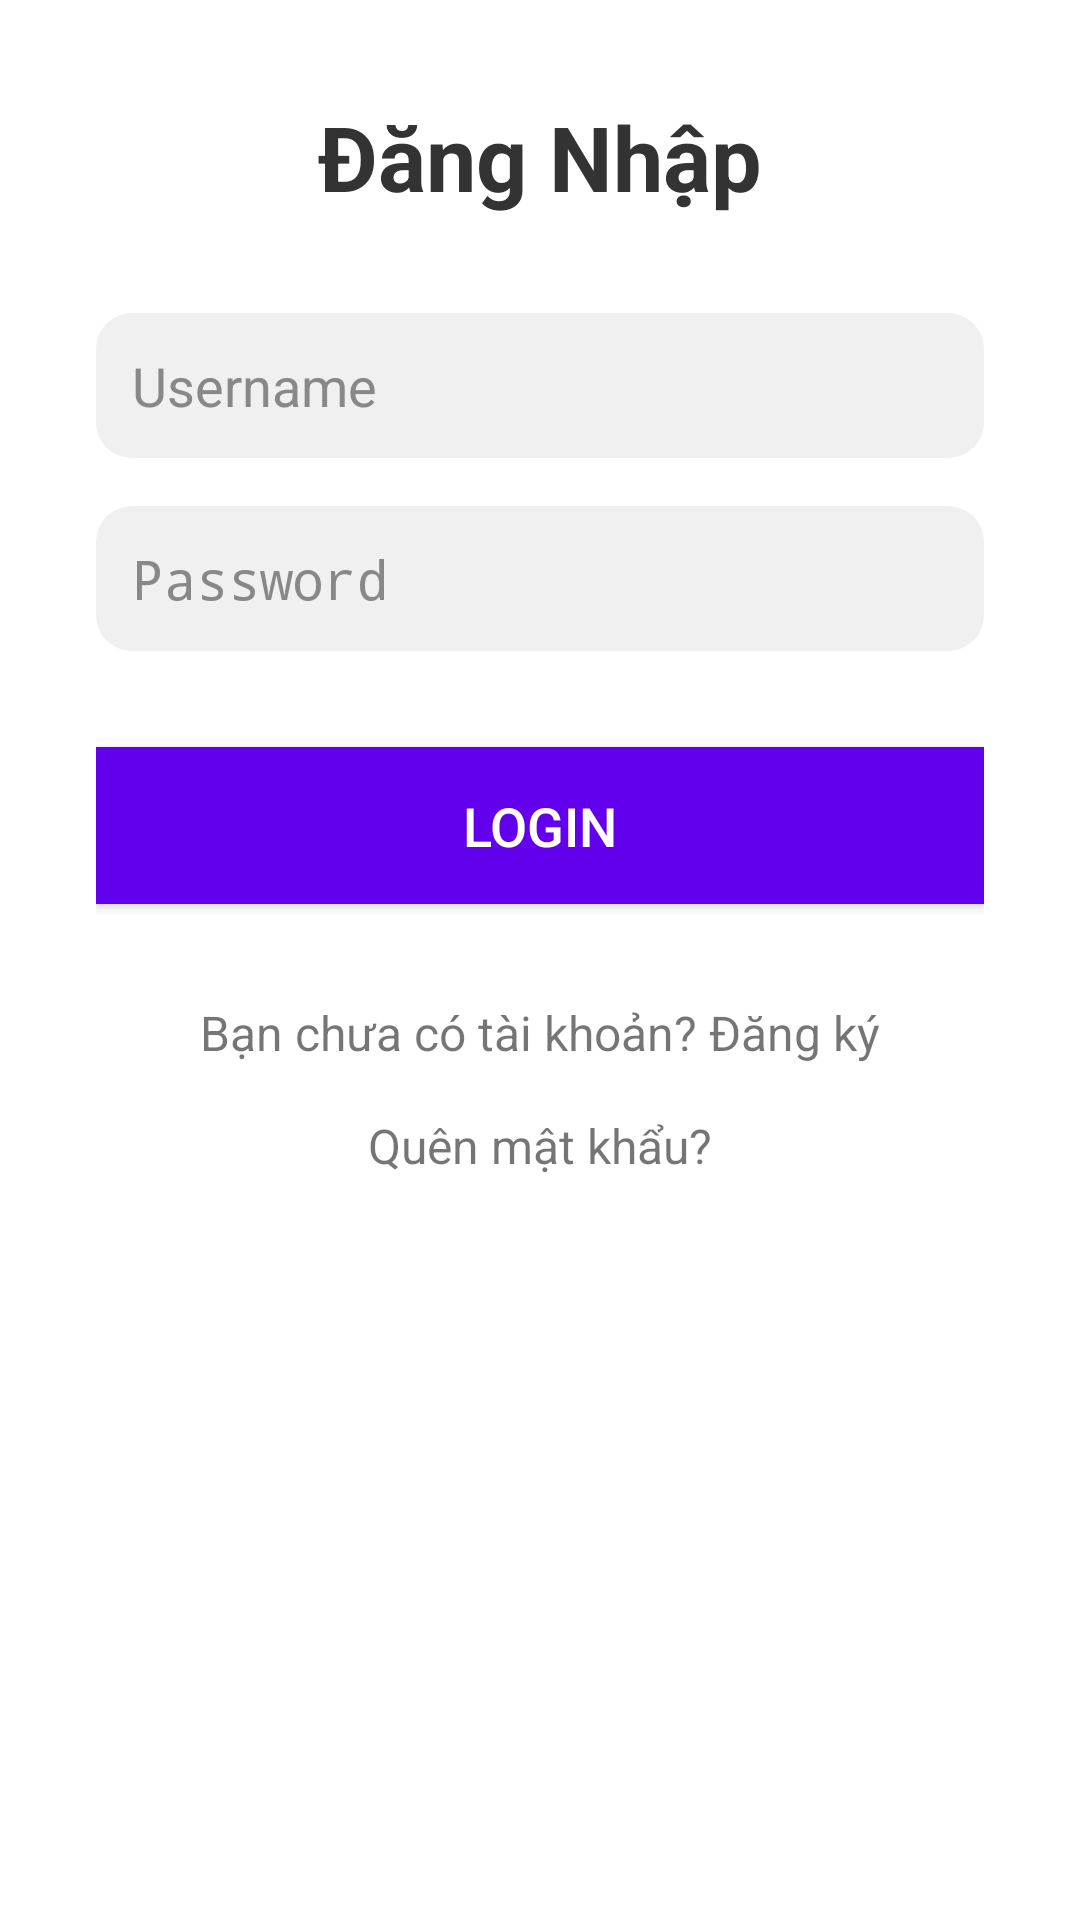

Produce the Android XML layout that renders to this screen, including the resource entries it uses.
<!-- AndroidManifest.xml: activity theme Theme.AppCompat.Light.NoActionBar -->
<!-- res/layout/activity_login.xml -->
<?xml version="1.0" encoding="utf-8"?>
<LinearLayout xmlns:android="http://schemas.android.com/apk/res/android"
    android:layout_width="match_parent"
    android:layout_height="match_parent"
    android:background="@color/white"
    android:orientation="vertical"
    android:padding="32dp">

    
    <TextView
        android:layout_width="wrap_content"
        android:layout_height="wrap_content"
        android:layout_gravity="center"
        android:layout_marginBottom="32dp"
        android:text="Đăng Nhập"
        android:textColor="#333"
        android:textSize="30sp"
        android:textStyle="bold" />

    
    <EditText
        android:id="@+id/editTextUsername"
        android:layout_width="match_parent"
        android:layout_height="wrap_content"
        android:layout_marginBottom="16dp"
        android:background="@drawable/edittext_bg"
        android:hint="Username"
        android:inputType="textEmailAddress"
        android:padding="12dp"
        android:textColor="#333"
        android:textColorHint="#888" />

    
    <EditText
        android:id="@+id/editTextPassword"
        android:layout_width="match_parent"
        android:layout_height="wrap_content"
        android:layout_marginBottom="32dp"
        android:background="@drawable/edittext_bg"
        android:hint="Password"
        android:inputType="textPassword"
        android:padding="12dp"
        android:textColor="#333"
        android:textColorHint="#888" />

    
    <Button
        android:id="@+id/buttonLogin"
        android:layout_width="match_parent"
        android:layout_height="wrap_content"
        android:layout_gravity="center"
        android:layout_marginBottom="16dp"
        android:background="@color/colorPrimary"
        android:padding="14dp"
        android:text="Login"
        android:textColor="@android:color/white"
        android:textSize="18sp" />

    
    <TextView
        android:id="@+id/textViewSignUp"
        android:layout_width="wrap_content"
        android:layout_height="wrap_content"
        android:layout_gravity="center"
        android:layout_marginTop="16dp"
        android:clickable="true"
        android:focusable="true"
        android:text="Bạn chưa có tài khoản? Đăng ký"
        android:textSize="16sp" />
    <TextView
        android:id="@+id/textViewForgotPassword"
        android:layout_width="wrap_content"
        android:layout_height="wrap_content"
        android:layout_gravity="center"
        android:layout_marginTop="16dp"
        android:text="Quên mật khẩu?"
        android:clickable="true"
        android:focusable="true"
        android:textSize="16sp" />


</LinearLayout>
<!-- resources referenced by this layout -->
<resources>
  <color name="colorPrimary">#6200EE</color>
  <color name="white">#FFFFFFFF</color>
  <!-- drawable edittext_bg (drawable) -->
  <?xml version="1.0" encoding="utf-8"?>
  <shape xmlns:android="http://schemas.android.com/apk/res/android">
      <solid android:color="#f0f0f0"/>
      <corners android:radius="12dp"/>
      <padding android:left="16dp" android:top="16dp" android:right="16dp" android:bottom="16dp"/>
  </shape>
</resources>
